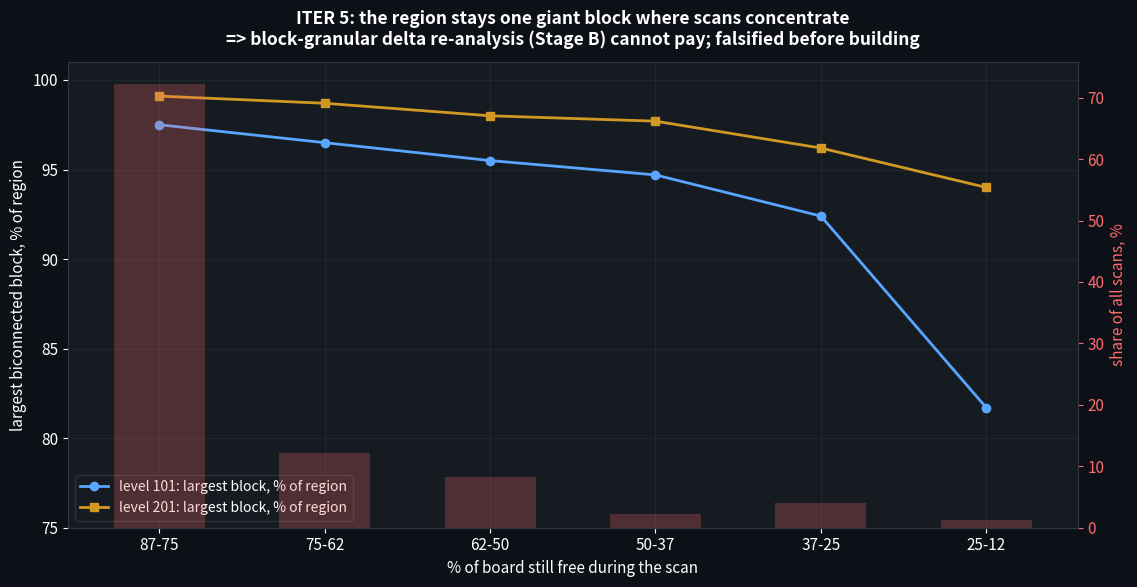

Generate this figure with matplotlib:
#!/usr/bin/env python3
"""viz_8: block fragmentation by depth - the Stage B feasibility test."""
import matplotlib
matplotlib.use("Agg")
import matplotlib.pyplot as plt
import numpy as np
import sys
from pathlib import Path

BG, PANEL, WALLC, WHITE = "#0d1117", "#161b22", "#30363d", "#FFFFFF"
BLUE, RED, GOLD = "#58a6ff", "#ff6b6b", "#d29922"
plt.rcParams.update({
    "figure.facecolor": BG, "axes.facecolor": PANEL, "text.color": WHITE,
    "axes.edgecolor": WALLC, "axes.labelcolor": WHITE,
    "xtick.color": WHITE, "ytick.color": WHITE, "font.size": 11,
})

labels = ["87-75", "75-62", "62-50", "50-37", "37-25", "25-12"]
# largest-block share of region (permil) per depth bucket, from ITER 5
share_101 = [975, 965, 955, 947, 924, 817]
share_201 = [991, 987, 980, 977, 962, 940]
# share of all scan calls per bucket (n), normalized
n_201 = np.array([5323, 892, 606, 161, 301, 91], dtype=float)
n_201 /= n_201.sum()

fig, ax = plt.subplots(figsize=(11.5, 6))
x = np.arange(len(labels))
ax.plot(x, np.array(share_101) / 10, "o-", color=BLUE, linewidth=2,
        label="level 101: largest block, % of region")
ax.plot(x, np.array(share_201) / 10, "s-", color=GOLD, linewidth=2,
        label="level 201: largest block, % of region")
ax2 = ax.twinx()
ax2.bar(x, n_201 * 100, color=RED, alpha=0.25, width=0.55,
        label="level 201: share of all scans (%)")
ax2.set_ylabel("share of all scans, %", color=RED)
ax2.tick_params(axis="y", colors=RED)
ax.set_xticks(x, labels)
ax.set_xlabel("% of board still free during the scan")
ax.set_ylabel("largest biconnected block, % of region")
ax.set_ylim(75, 101)
ax.set_title("ITER 5: the region stays one giant block where scans concentrate\n"
             "=> block-granular delta re-analysis (Stage B) cannot pay; "
             "falsified before building",
             fontsize=12.5, fontweight="bold", color=WHITE, pad=12)
ax.legend(loc="lower left", facecolor=PANEL, edgecolor=WALLC,
          labelcolor=WHITE, fontsize=10)
ax.grid(color=WALLC, linewidth=0.5, alpha=0.6)
fig.tight_layout()
out = Path(sys.argv[1] if len(sys.argv) > 1 else ".")
fig.savefig(out / "viz_8_fragmentation.png", dpi=140)
print("wrote viz_8")
